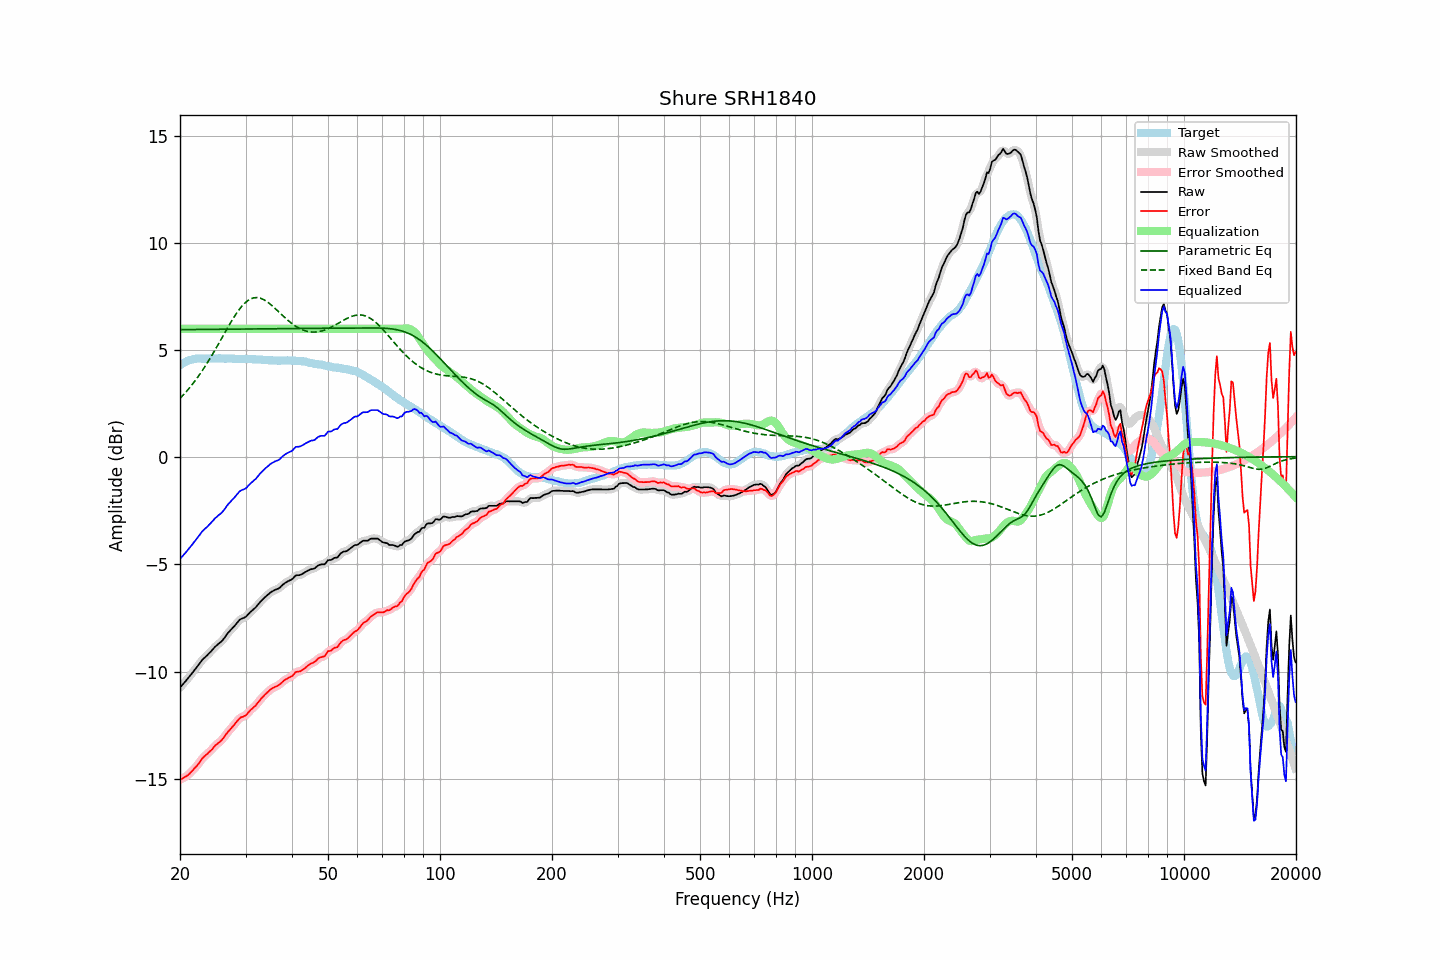

The table this chart was drawn from, first rows:
frequency, raw, error, smoothed, error_smoothed, equalization, parametric_eq, fixed_band_eq, equalized_raw, equalized_smoothed, target
20.00, -10.75, -15.05, -10.75, -15.05, 6.00, 5.96, 2.75, -4.75, -4.75, 4.30
20.20, -10.66, -15.01, -10.66, -15.02, 6.00, 5.96, 2.83, -4.66, -4.66, 4.35
20.40, -10.57, -14.97, -10.58, -14.97, 6.00, 5.96, 2.91, -4.57, -4.58, 4.40
20.61, -10.49, -14.92, -10.49, -14.93, 6.00, 5.96, 2.99, -4.49, -4.49, 4.43
20.81, -10.40, -14.88, -10.40, -14.88, 6.00, 5.97, 3.08, -4.40, -4.40, 4.48
21.02, -10.31, -14.83, -10.31, -14.82, 6.00, 5.97, 3.16, -4.31, -4.31, 4.52
21.23, -10.22, -14.76, -10.22, -14.76, 6.00, 5.97, 3.25, -4.22, -4.22, 4.54
21.44, -10.12, -14.68, -10.13, -14.68, 6.00, 5.97, 3.35, -4.12, -4.13, 4.56
21.66, -10.03, -14.61, -10.03, -14.61, 6.00, 5.97, 3.44, -4.03, -4.03, 4.58
21.87, -9.93, -14.52, -9.93, -14.53, 6.00, 5.97, 3.54, -3.93, -3.93, 4.59
22.09, -9.84, -14.45, -9.84, -14.44, 6.00, 5.97, 3.64, -3.84, -3.84, 4.61
22.31, -9.74, -14.36, -9.74, -14.35, 6.00, 5.97, 3.74, -3.74, -3.74, 4.62
22.54, -9.64, -14.26, -9.64, -14.26, 6.00, 5.97, 3.85, -3.64, -3.64, 4.62
22.76, -9.54, -14.16, -9.54, -14.15, 6.00, 5.97, 3.96, -3.54, -3.54, 4.61
22.99, -9.44, -14.05, -9.45, -14.06, 6.00, 5.97, 4.07, -3.44, -3.45, 4.60
23.22, -9.37, -13.98, -9.37, -13.98, 6.00, 5.97, 4.18, -3.37, -3.37, 4.60
23.45, -9.30, -13.90, -9.30, -13.90, 6.00, 5.97, 4.30, -3.30, -3.30, 4.60
23.69, -9.23, -13.85, -9.23, -13.84, 6.00, 5.97, 4.42, -3.23, -3.23, 4.61
23.92, -9.15, -13.76, -9.16, -13.77, 6.00, 5.97, 4.54, -3.15, -3.16, 4.61
24.16, -9.08, -13.70, -9.08, -13.70, 6.00, 5.98, 4.66, -3.08, -3.08, 4.62
24.40, -9.00, -13.63, -9.00, -13.62, 6.00, 5.98, 4.78, -3.00, -3.00, 4.63
24.65, -8.91, -13.53, -8.92, -13.54, 6.00, 5.98, 4.91, -2.91, -2.92, 4.62
24.89, -8.83, -13.45, -8.84, -13.46, 6.00, 5.98, 5.04, -2.83, -2.84, 4.62
25.14, -8.77, -13.39, -8.77, -13.39, 6.00, 5.98, 5.17, -2.77, -2.77, 4.62
25.39, -8.70, -13.33, -8.71, -13.33, 6.00, 5.98, 5.30, -2.70, -2.71, 4.63
25.65, -8.64, -13.27, -8.64, -13.27, 6.00, 5.98, 5.44, -2.64, -2.64, 4.62
25.91, -8.58, -13.20, -8.57, -13.19, 6.00, 5.98, 5.57, -2.58, -2.57, 4.61
26.16, -8.49, -13.10, -8.49, -13.10, 6.00, 5.98, 5.70, -2.49, -2.49, 4.61
26.43, -8.39, -13.01, -8.39, -13.00, 6.00, 5.98, 5.84, -2.39, -2.39, 4.61
26.69, -8.28, -12.89, -8.29, -12.90, 6.00, 5.98, 5.97, -2.28, -2.29, 4.61
26.96, -8.18, -12.80, -8.19, -12.81, 6.00, 5.98, 6.10, -2.18, -2.19, 4.62
27.23, -8.10, -12.72, -8.10, -12.72, 6.00, 5.98, 6.23, -2.10, -2.10, 4.62
27.50, -8.02, -12.64, -8.02, -12.64, 6.00, 5.99, 6.36, -2.02, -2.02, 4.62
27.77, -7.94, -12.55, -7.94, -12.55, 6.00, 5.99, 6.48, -1.94, -1.94, 4.60
28.05, -7.86, -12.47, -7.86, -12.46, 6.00, 5.99, 6.60, -1.86, -1.86, 4.60
28.33, -7.77, -12.36, -7.77, -12.36, 6.00, 5.99, 6.71, -1.77, -1.77, 4.59
28.62, -7.68, -12.27, -7.68, -12.27, 6.00, 5.99, 6.82, -1.68, -1.68, 4.59
28.90, -7.59, -12.19, -7.60, -12.20, 6.00, 5.99, 6.92, -1.59, -1.60, 4.60
29.19, -7.54, -12.13, -7.55, -12.14, 6.00, 5.99, 7.02, -1.54, -1.55, 4.59
29.48, -7.51, -12.12, -7.51, -12.11, 6.00, 5.99, 7.10, -1.51, -1.51, 4.61
29.78, -7.48, -12.08, -7.48, -12.08, 6.00, 5.99, 7.18, -1.48, -1.48, 4.59
30.08, -7.44, -12.04, -7.43, -12.03, 6.00, 5.99, 7.25, -1.44, -1.43, 4.60
30.38, -7.36, -11.95, -7.36, -11.96, 6.00, 5.99, 7.31, -1.36, -1.36, 4.59
30.68, -7.28, -11.87, -7.29, -11.88, 6.00, 5.99, 7.36, -1.28, -1.29, 4.59
30.99, -7.20, -11.79, -7.21, -11.79, 6.00, 6.00, 7.40, -1.20, -1.21, 4.59
31.30, -7.14, -11.73, -7.14, -11.73, 6.00, 6.00, 7.43, -1.14, -1.14, 4.58
31.61, -7.07, -11.65, -7.08, -11.66, 6.00, 6.00, 7.45, -1.07, -1.08, 4.58
31.93, -7.01, -11.59, -7.00, -11.58, 6.00, 6.00, 7.46, -1.01, -1.00, 4.58
32.24, -6.92, -11.49, -6.92, -11.50, 6.00, 6.00, 7.46, -0.92, -0.92, 4.57
32.57, -6.83, -11.41, -6.83, -11.40, 6.00, 6.00, 7.45, -0.83, -0.83, 4.57
32.89, -6.74, -11.31, -6.74, -11.31, 6.00, 6.00, 7.43, -0.74, -0.74, 4.57
33.22, -6.66, -11.22, -6.66, -11.23, 6.00, 6.00, 7.40, -0.66, -0.66, 4.56
33.55, -6.59, -11.15, -6.59, -11.14, 6.00, 6.00, 7.37, -0.59, -0.59, 4.56
33.89, -6.52, -11.07, -6.52, -11.07, 6.00, 6.00, 7.32, -0.52, -0.52, 4.54
34.23, -6.45, -11.00, -6.45, -11.00, 6.00, 6.00, 7.28, -0.45, -0.45, 4.55
34.57, -6.39, -10.93, -6.39, -10.93, 6.00, 6.00, 7.22, -0.39, -0.39, 4.54
34.92, -6.32, -10.86, -6.33, -10.86, 6.00, 6.01, 7.16, -0.32, -0.33, 4.53
35.27, -6.27, -10.80, -6.27, -10.80, 6.00, 6.01, 7.10, -0.27, -0.27, 4.53
35.62, -6.23, -10.76, -6.23, -10.76, 6.00, 6.01, 7.03, -0.23, -0.23, 4.53
35.97, -6.19, -10.72, -6.20, -10.72, 6.00, 6.01, 6.96, -0.19, -0.20, 4.52
... 635 more rows
